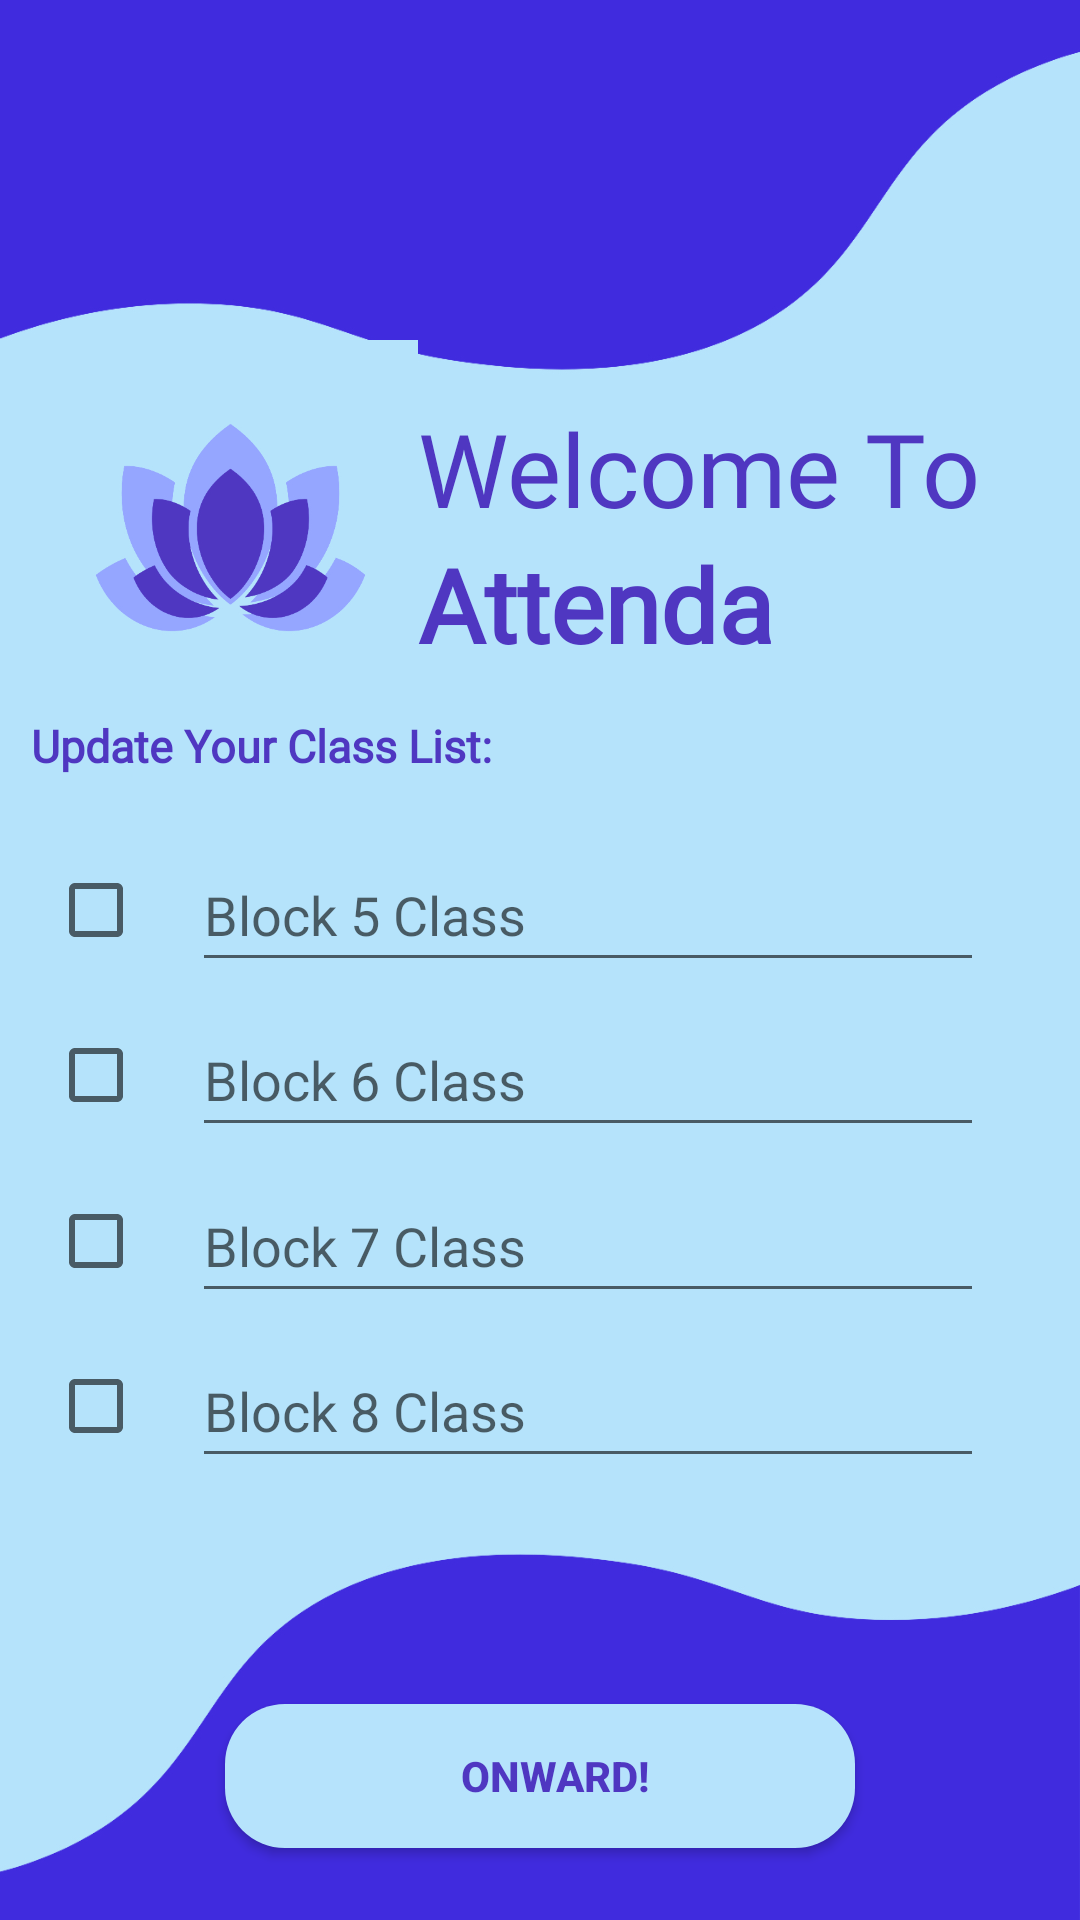

The Android layout XML behind this screen, and the referenced resources:
<!-- AndroidManifest.xml: application theme Theme.Attenda_Attempt3 -->
<!-- res/layout/activity_student_schedule_select2.xml -->
<?xml version="1.0" encoding="utf-8"?>
<androidx.constraintlayout.widget.ConstraintLayout xmlns:android="http://schemas.android.com/apk/res/android"
    xmlns:app="http://schemas.android.com/apk/res-auto"
    xmlns:tools="http://schemas.android.com/tools"
    android:layout_width="match_parent"
    android:layout_height="match_parent"
    android:background="@drawable/student_information_background"
    tools:context=".StudentScheduleSelectActivity2">


    <ImageView
        android:id="@+id/attendaLogo"
        android:layout_width="125dp"
        android:layout_height="125dp"
        app:layout_constraintBottom_toBottomOf="parent"
        app:layout_constraintEnd_toEndOf="parent"
        app:layout_constraintHorizontal_bias="0.061"
        app:layout_constraintStart_toStartOf="parent"
        app:layout_constraintTop_toTopOf="parent"
        app:layout_constraintVertical_bias="0.22"
        app:srcCompat="@drawable/attenda_logo" />

    <TextView
        android:id="@+id/textWelcomeTo"
        android:layout_width="wrap_content"
        android:layout_height="wrap_content"
        android:fontFamily="@font/lato"
        android:text="Welcome To"
        android:textColor="@color/purple"
        android:textSize="34sp"
        app:layout_constraintBottom_toBottomOf="@+id/attendaLogo"
        app:layout_constraintStart_toEndOf="@+id/attendaLogo"
        app:layout_constraintTop_toTopOf="@+id/attendaLogo"
        app:layout_constraintVertical_bias="0.25" />

    <TextView
        android:id="@+id/textAttenda"
        android:layout_width="wrap_content"
        android:layout_height="wrap_content"
        android:fontFamily="@font/lato"
        android:text="Attenda"
        android:textColor="@color/purple"
        android:textSize="34sp"
        android:textStyle="bold"
        app:layout_constraintStart_toStartOf="@+id/textWelcomeTo"
        app:layout_constraintTop_toBottomOf="@+id/textWelcomeTo" />

    <TextView
        android:id="@+id/textView2"
        android:layout_width="wrap_content"
        android:layout_height="wrap_content"
        android:fontFamily="@font/lato"
        android:text="Update Your Class List:"
        android:textColor="@color/purple"
        android:textSize="15sp"
        android:textStyle="bold"
        app:layout_constraintBottom_toBottomOf="parent"
        app:layout_constraintEnd_toEndOf="parent"
        app:layout_constraintHorizontal_bias="0.05"
        app:layout_constraintStart_toStartOf="parent"
        app:layout_constraintTop_toBottomOf="@+id/attendaLogo"
        app:layout_constraintVertical_bias="0.0" />

    <EditText
        android:id="@+id/etBlock5"
        android:layout_width="match_parent"
        android:layout_height="48dp"
        android:layout_marginStart="64dp"
        android:layout_marginEnd="32dp"
        android:hint="Block 5 Class"
        android:maxLines="1"
        android:textColor="@color/black"
        app:layout_constraintBottom_toBottomOf="parent"
        app:layout_constraintEnd_toEndOf="parent"
        app:layout_constraintStart_toStartOf="parent"
        app:layout_constraintTop_toBottomOf="@+id/textAttenda"
        app:layout_constraintVertical_bias="0.15" />

    <EditText
        android:id="@+id/etBlock6"
        android:layout_width="match_parent"
        android:layout_height="48dp"
        android:layout_marginStart="64dp"
        android:layout_marginEnd="32dp"
        android:hint="Block 6 Class"
        android:maxLines="1"
        android:textColor="@color/black"
        app:layout_constraintBottom_toBottomOf="parent"
        app:layout_constraintEnd_toEndOf="parent"
        app:layout_constraintStart_toStartOf="parent"
        app:layout_constraintTop_toBottomOf="@+id/textAttenda"
        app:layout_constraintVertical_bias="0.3" />

    <EditText
        android:id="@+id/etBlock7"
        android:layout_width="match_parent"
        android:layout_height="48dp"
        android:layout_marginStart="64dp"
        android:layout_marginEnd="32dp"
        android:hint="Block 7 Class"
        android:maxLines="1"
        android:textColor="@color/black"
        app:layout_constraintBottom_toBottomOf="parent"
        app:layout_constraintEnd_toEndOf="parent"
        app:layout_constraintStart_toStartOf="parent"
        app:layout_constraintTop_toBottomOf="@+id/textAttenda"
        app:layout_constraintVertical_bias="0.45" />

    <EditText
        android:id="@+id/etBlock8"
        android:layout_width="match_parent"
        android:layout_height="48dp"
        android:layout_marginStart="64dp"
        android:layout_marginEnd="32dp"
        android:hint="Block 8 Class"
        android:maxLines="1"
        android:textColor="@color/black"
        app:layout_constraintBottom_toBottomOf="parent"
        app:layout_constraintEnd_toEndOf="parent"
        app:layout_constraintStart_toStartOf="parent"
        app:layout_constraintTop_toBottomOf="@+id/textAttenda"
        app:layout_constraintVertical_bias="0.6" />

    <Button
        android:id="@+id/btnOnward"
        android:layout_width="0dp"
        android:layout_height="wrap_content"
        android:layout_marginStart="75dp"
        android:layout_marginLeft="75dp"
        android:layout_marginEnd="75dp"
        android:layout_marginRight="75dp"
        android:layout_marginBottom="24dp"
        android:background="@drawable/bg_btn2"
        android:text="Onward!"
        android:textColor="@color/purple"
        android:textStyle="bold"
        app:layout_constraintBottom_toBottomOf="parent"
        app:layout_constraintEnd_toEndOf="parent"
        app:layout_constraintStart_toStartOf="parent" />

    <CheckBox
        android:id="@+id/checkboxBlock5"
        android:layout_width="wrap_content"
        android:layout_height="wrap_content"
        app:layout_constraintBottom_toBottomOf="@+id/etBlock5"
        app:layout_constraintEnd_toStartOf="@+id/etBlock5"
        app:layout_constraintTop_toTopOf="@+id/etBlock5" />

    <CheckBox
        android:id="@+id/checkboxBlock6"
        android:layout_width="wrap_content"
        android:layout_height="wrap_content"
        app:layout_constraintBottom_toBottomOf="@+id/etBlock6"
        app:layout_constraintEnd_toStartOf="@+id/etBlock6"
        app:layout_constraintTop_toTopOf="@+id/etBlock6"
        app:layout_constraintVertical_bias="0.0" />

    <CheckBox
        android:id="@+id/checkboxBlock7"
        android:layout_width="wrap_content"
        android:layout_height="wrap_content"
        app:layout_constraintBottom_toBottomOf="@+id/etBlock7"
        app:layout_constraintEnd_toStartOf="@+id/etBlock7"
        app:layout_constraintTop_toTopOf="@+id/etBlock7" />

    <CheckBox
        android:id="@+id/checkboxBlock8"
        android:layout_width="wrap_content"
        android:layout_height="wrap_content"
        app:layout_constraintBottom_toBottomOf="@+id/etBlock8"
        app:layout_constraintEnd_toStartOf="@+id/etBlock8"
        app:layout_constraintTop_toTopOf="@+id/etBlock8" />

</androidx.constraintlayout.widget.ConstraintLayout>
<!-- resources referenced by this layout -->
<resources>
  <color name="black">#FF000000</color>
  <color name="purple">#4F37C1</color>
  <!-- drawable attenda_logo: jpg bitmap (drawable, 71181 bytes) -->
  <!-- drawable bg_btn2 (drawable) -->
  <?xml version="1.0" encoding="utf-8"?>
  <selector xmlns:android="http://schemas.android.com/apk/res/android">
      <item>
          <shape>
              <solid android:color="@color/lightBlue" />
              <corners android:radius="20dp" />
              <padding android:left="10dp" />
          </shape>
      </item>
  </selector>
  <!-- drawable student_information_background: jpg bitmap (drawable, 135552 bytes) -->
  <style name="Theme.Attenda_Attempt3" parent="Theme.MaterialComponents.DayNight.NoActionBar">
          
          <item name="colorPrimary">@color/lightBlue</item>
          <item name="colorPrimaryVariant">@color/lightBlue</item>
          <item name="colorOnPrimary">@color/white</item>
          
          <item name="colorSecondary">@color/lightPurple</item>
          <item name="colorSecondaryVariant">@color/lightPurple</item>
          <item name="colorOnSecondary">@color/black</item>
          
          <item name="android:statusBarColor" tools:targetApi="l">?attr/colorPrimaryVariant</item>
          
      </style>
  <color name="lightBlue">#B6E3FC</color>
  <color name="white">#FFFFFFFF</color>
  <color name="lightPurple">#94A6FF</color>
</resources>
